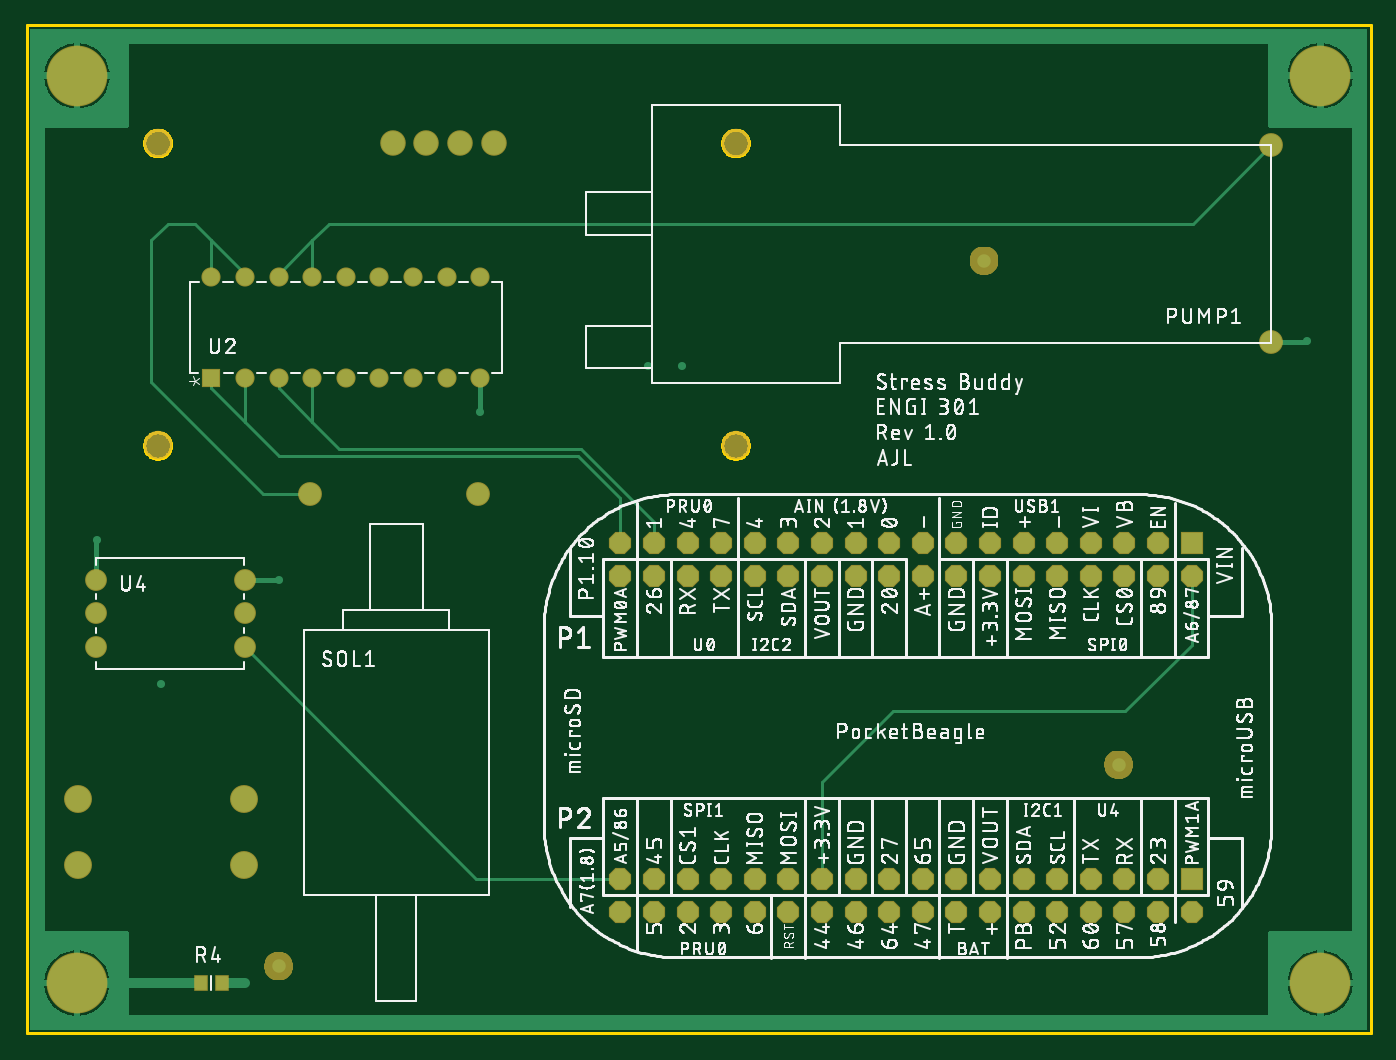
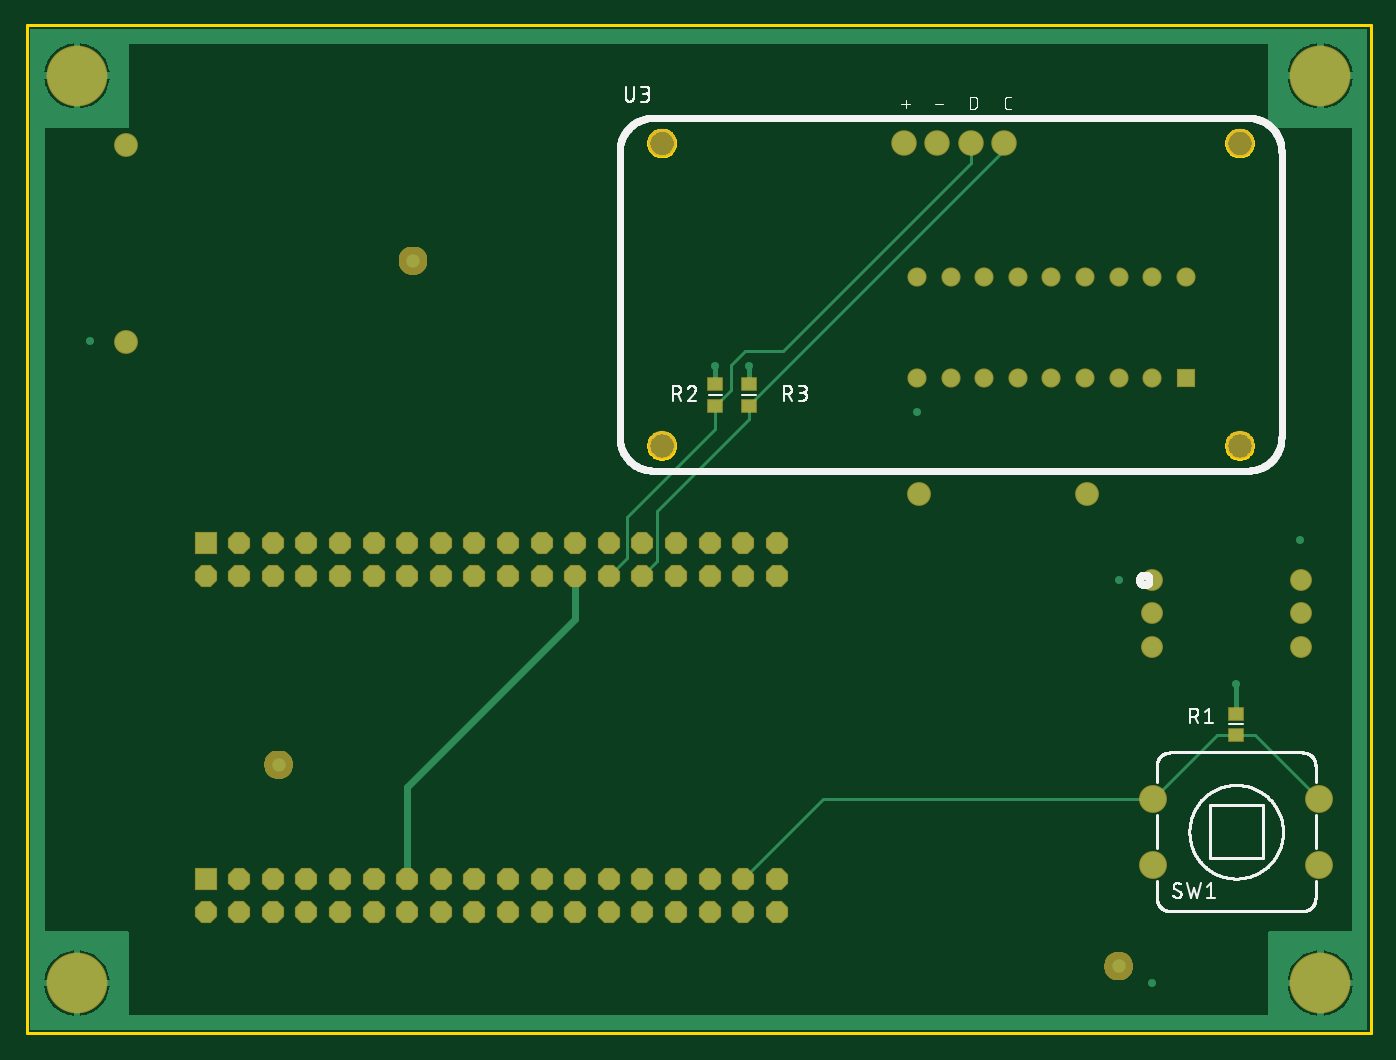
Circuit board: 9 layer files. Board 101.6 x 76.2 mm.
- bottom_copper: copper_bottom_l4.gbr (13983 bytes)
- top_copper: copper_top_l1.gbr (14165 bytes)
- outline: profile.gbr (5691 bytes)
- bottom_silk: silkscreen_bottom.gbr (42028 bytes)
- top_silk: silkscreen_top.gbr (447109 bytes)
- bottom_mask: soldermask_bottom.gbr (17271 bytes)
- top_mask: soldermask_top.gbr (17190 bytes)
- paste: solderpaste_bottom.gbr (295 bytes)
- paste: solderpaste_top.gbr (214 bytes)

=== bottom_copper: copper_bottom_l4.gbr (13983 bytes, source omitted) ===
=== top_copper: copper_top_l1.gbr (14165 bytes, source omitted) ===
=== outline: profile.gbr ===
G04 EAGLE Gerber RS-274X export*
G75*
%MOMM*%
%FSLAX34Y34*%
%LPD*%
%IN*%
%IPPOS*%
%AMOC8*
5,1,8,0,0,1.08239X$1,22.5*%
G01*
%ADD10C,0.254000*%


D10*
X0Y0D02*
X1016000Y0D01*
X1016000Y762000D01*
X0Y762000D01*
X0Y0D01*
X525940Y444063D02*
X526016Y443194D01*
X526168Y442334D01*
X526394Y441490D01*
X526692Y440670D01*
X527061Y439878D01*
X527498Y439122D01*
X527999Y438407D01*
X528560Y437738D01*
X529178Y437120D01*
X529847Y436559D01*
X530562Y436058D01*
X531318Y435621D01*
X532110Y435252D01*
X532930Y434954D01*
X533774Y434728D01*
X534634Y434576D01*
X535503Y434500D01*
X536377Y434500D01*
X537247Y434576D01*
X538106Y434728D01*
X538950Y434954D01*
X539770Y435252D01*
X540562Y435621D01*
X541318Y436058D01*
X542033Y436559D01*
X542702Y437120D01*
X543320Y437738D01*
X543881Y438407D01*
X544382Y439122D01*
X544819Y439878D01*
X545188Y440670D01*
X545486Y441490D01*
X545712Y442334D01*
X545864Y443194D01*
X545940Y444063D01*
X545940Y444937D01*
X545864Y445807D01*
X545712Y446666D01*
X545486Y447510D01*
X545188Y448330D01*
X544819Y449122D01*
X544382Y449878D01*
X543881Y450593D01*
X543320Y451262D01*
X542702Y451880D01*
X542033Y452441D01*
X541318Y452942D01*
X540562Y453379D01*
X539770Y453748D01*
X538950Y454046D01*
X538106Y454272D01*
X537247Y454424D01*
X536377Y454500D01*
X535503Y454500D01*
X534634Y454424D01*
X533774Y454272D01*
X532930Y454046D01*
X532110Y453748D01*
X531318Y453379D01*
X530562Y452942D01*
X529847Y452441D01*
X529178Y451880D01*
X528560Y451262D01*
X527999Y450593D01*
X527498Y449878D01*
X527061Y449122D01*
X526692Y448330D01*
X526394Y447510D01*
X526168Y446666D01*
X526016Y445807D01*
X525940Y444937D01*
X525940Y444063D01*
X89060Y444063D02*
X89136Y443194D01*
X89288Y442334D01*
X89514Y441490D01*
X89812Y440670D01*
X90181Y439878D01*
X90618Y439122D01*
X91119Y438407D01*
X91680Y437738D01*
X92298Y437120D01*
X92967Y436559D01*
X93682Y436058D01*
X94438Y435621D01*
X95230Y435252D01*
X96050Y434954D01*
X96894Y434728D01*
X97754Y434576D01*
X98623Y434500D01*
X99497Y434500D01*
X100367Y434576D01*
X101226Y434728D01*
X102070Y434954D01*
X102890Y435252D01*
X103682Y435621D01*
X104438Y436058D01*
X105153Y436559D01*
X105822Y437120D01*
X106440Y437738D01*
X107001Y438407D01*
X107502Y439122D01*
X107939Y439878D01*
X108308Y440670D01*
X108606Y441490D01*
X108832Y442334D01*
X108984Y443194D01*
X109060Y444063D01*
X109060Y444937D01*
X108984Y445807D01*
X108832Y446666D01*
X108606Y447510D01*
X108308Y448330D01*
X107939Y449122D01*
X107502Y449878D01*
X107001Y450593D01*
X106440Y451262D01*
X105822Y451880D01*
X105153Y452441D01*
X104438Y452942D01*
X103682Y453379D01*
X102890Y453748D01*
X102070Y454046D01*
X101226Y454272D01*
X100367Y454424D01*
X99497Y454500D01*
X98623Y454500D01*
X97754Y454424D01*
X96894Y454272D01*
X96050Y454046D01*
X95230Y453748D01*
X94438Y453379D01*
X93682Y452942D01*
X92967Y452441D01*
X92298Y451880D01*
X91680Y451262D01*
X91119Y450593D01*
X90618Y449878D01*
X90181Y449122D01*
X89812Y448330D01*
X89514Y447510D01*
X89288Y446666D01*
X89136Y445807D01*
X89060Y444937D01*
X89060Y444063D01*
X525940Y672663D02*
X526016Y671794D01*
X526168Y670934D01*
X526394Y670090D01*
X526692Y669270D01*
X527061Y668478D01*
X527498Y667722D01*
X527999Y667007D01*
X528560Y666338D01*
X529178Y665720D01*
X529847Y665159D01*
X530562Y664658D01*
X531318Y664221D01*
X532110Y663852D01*
X532930Y663554D01*
X533774Y663328D01*
X534634Y663176D01*
X535503Y663100D01*
X536377Y663100D01*
X537247Y663176D01*
X538106Y663328D01*
X538950Y663554D01*
X539770Y663852D01*
X540562Y664221D01*
X541318Y664658D01*
X542033Y665159D01*
X542702Y665720D01*
X543320Y666338D01*
X543881Y667007D01*
X544382Y667722D01*
X544819Y668478D01*
X545188Y669270D01*
X545486Y670090D01*
X545712Y670934D01*
X545864Y671794D01*
X545940Y672663D01*
X545940Y673537D01*
X545864Y674407D01*
X545712Y675266D01*
X545486Y676110D01*
X545188Y676930D01*
X544819Y677722D01*
X544382Y678478D01*
X543881Y679193D01*
X543320Y679862D01*
X542702Y680480D01*
X542033Y681041D01*
X541318Y681542D01*
X540562Y681979D01*
X539770Y682348D01*
X538950Y682646D01*
X538106Y682872D01*
X537247Y683024D01*
X536377Y683100D01*
X535503Y683100D01*
X534634Y683024D01*
X533774Y682872D01*
X532930Y682646D01*
X532110Y682348D01*
X531318Y681979D01*
X530562Y681542D01*
X529847Y681041D01*
X529178Y680480D01*
X528560Y679862D01*
X527999Y679193D01*
X527498Y678478D01*
X527061Y677722D01*
X526692Y676930D01*
X526394Y676110D01*
X526168Y675266D01*
X526016Y674407D01*
X525940Y673537D01*
X525940Y672663D01*
X89060Y672663D02*
X89136Y671794D01*
X89288Y670934D01*
X89514Y670090D01*
X89812Y669270D01*
X90181Y668478D01*
X90618Y667722D01*
X91119Y667007D01*
X91680Y666338D01*
X92298Y665720D01*
X92967Y665159D01*
X93682Y664658D01*
X94438Y664221D01*
X95230Y663852D01*
X96050Y663554D01*
X96894Y663328D01*
X97754Y663176D01*
X98623Y663100D01*
X99497Y663100D01*
X100367Y663176D01*
X101226Y663328D01*
X102070Y663554D01*
X102890Y663852D01*
X103682Y664221D01*
X104438Y664658D01*
X105153Y665159D01*
X105822Y665720D01*
X106440Y666338D01*
X107001Y667007D01*
X107502Y667722D01*
X107939Y668478D01*
X108308Y669270D01*
X108606Y670090D01*
X108832Y670934D01*
X108984Y671794D01*
X109060Y672663D01*
X109060Y673537D01*
X108984Y674407D01*
X108832Y675266D01*
X108606Y676110D01*
X108308Y676930D01*
X107939Y677722D01*
X107502Y678478D01*
X107001Y679193D01*
X106440Y679862D01*
X105822Y680480D01*
X105153Y681041D01*
X104438Y681542D01*
X103682Y681979D01*
X102890Y682348D01*
X102070Y682646D01*
X101226Y682872D01*
X100367Y683024D01*
X99497Y683100D01*
X98623Y683100D01*
X97754Y683024D01*
X96894Y682872D01*
X96050Y682646D01*
X95230Y682348D01*
X94438Y681979D01*
X93682Y681542D01*
X92967Y681041D01*
X92298Y680480D01*
X91680Y679862D01*
X91119Y679193D01*
X90618Y678478D01*
X90181Y677722D01*
X89812Y676930D01*
X89514Y676110D01*
X89288Y675266D01*
X89136Y674407D01*
X89060Y673537D01*
X89060Y672663D01*
M02*

=== bottom_silk: silkscreen_bottom.gbr (42028 bytes, source omitted) ===
=== top_silk: silkscreen_top.gbr (447109 bytes, source omitted) ===
=== bottom_mask: soldermask_bottom.gbr (17271 bytes, source omitted) ===
=== top_mask: soldermask_top.gbr (17190 bytes, source omitted) ===
=== paste: solderpaste_bottom.gbr ===
G04 EAGLE Gerber RS-274X export*
G75*
%MOMM*%
%FSLAX34Y34*%
%LPD*%
%INSolderpaste Bottom*%
%IPPOS*%
%AMOC8*
5,1,8,0,0,1.08239X$1,22.5*%
G01*
%ADD10R,1.031241X0.949959*%


D10*
X101600Y225679D03*
X101600Y241681D03*
X469900Y474599D03*
X469900Y490601D03*
X495300Y474599D03*
X495300Y490601D03*
M02*

=== paste: solderpaste_top.gbr ===
G04 EAGLE Gerber RS-274X export*
G75*
%MOMM*%
%FSLAX34Y34*%
%LPD*%
%INSolderpaste Top*%
%IPPOS*%
%AMOC8*
5,1,8,0,0,1.08239X$1,22.5*%
G01*
%ADD10R,0.949959X1.031241*%


D10*
X147701Y38100D03*
X131699Y38100D03*
M02*

